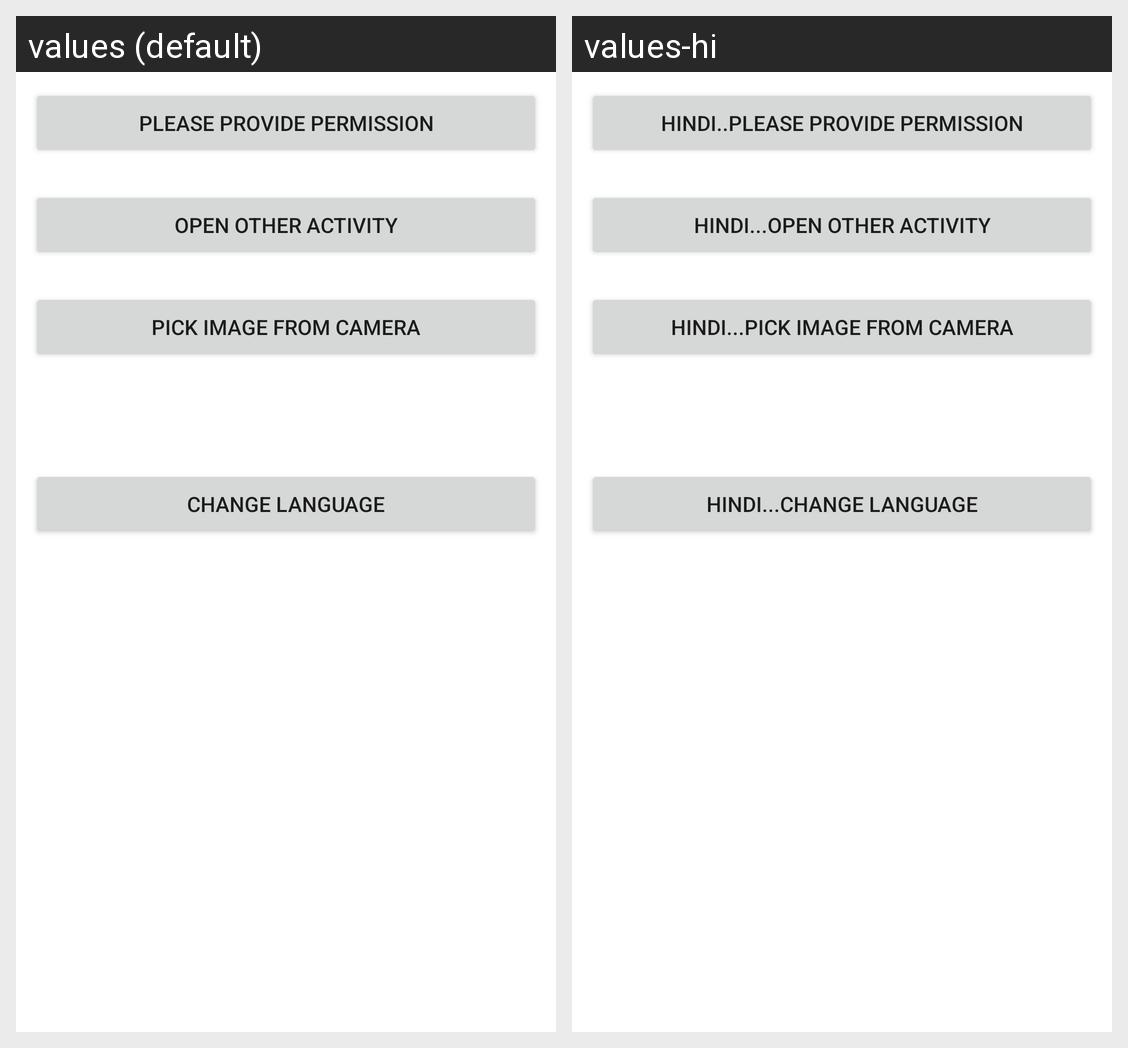

Locale-by-locale string values for the Android screen shown in this grid:
Android screen res/layout/fragment_main.xml rendered under 2 locales, left to right: values (default), values-hi. Device: Nexus 5 (rendered at 1080×1920; each locale shown at half size, 540×960, under a caption strip naming it); theme Theme.AndroidBPCode.
Strings drawn on this screen, with the default value and each locale's value (text and hints the layout hard-codes, and strings that could not be matched under every locale, appear in the picture but are not listed):

ask_permission
  values: Please Provide Permission
  values-hi: HINDI..Please Provide Permission

open_other_activity
  values: OPEN OTHER ACTIVITY
  values-hi: HINDI...OPEN OTHER ACTIVITY

pick_image_from_camera
  values: PICK IMAGE FROM CAMERA
  values-hi: HINDI...PICK IMAGE FROM CAMERA

change_language
  values: CHANGE LANGUAGE
  values-hi: HINDI...CHANGE LANGUAGE
